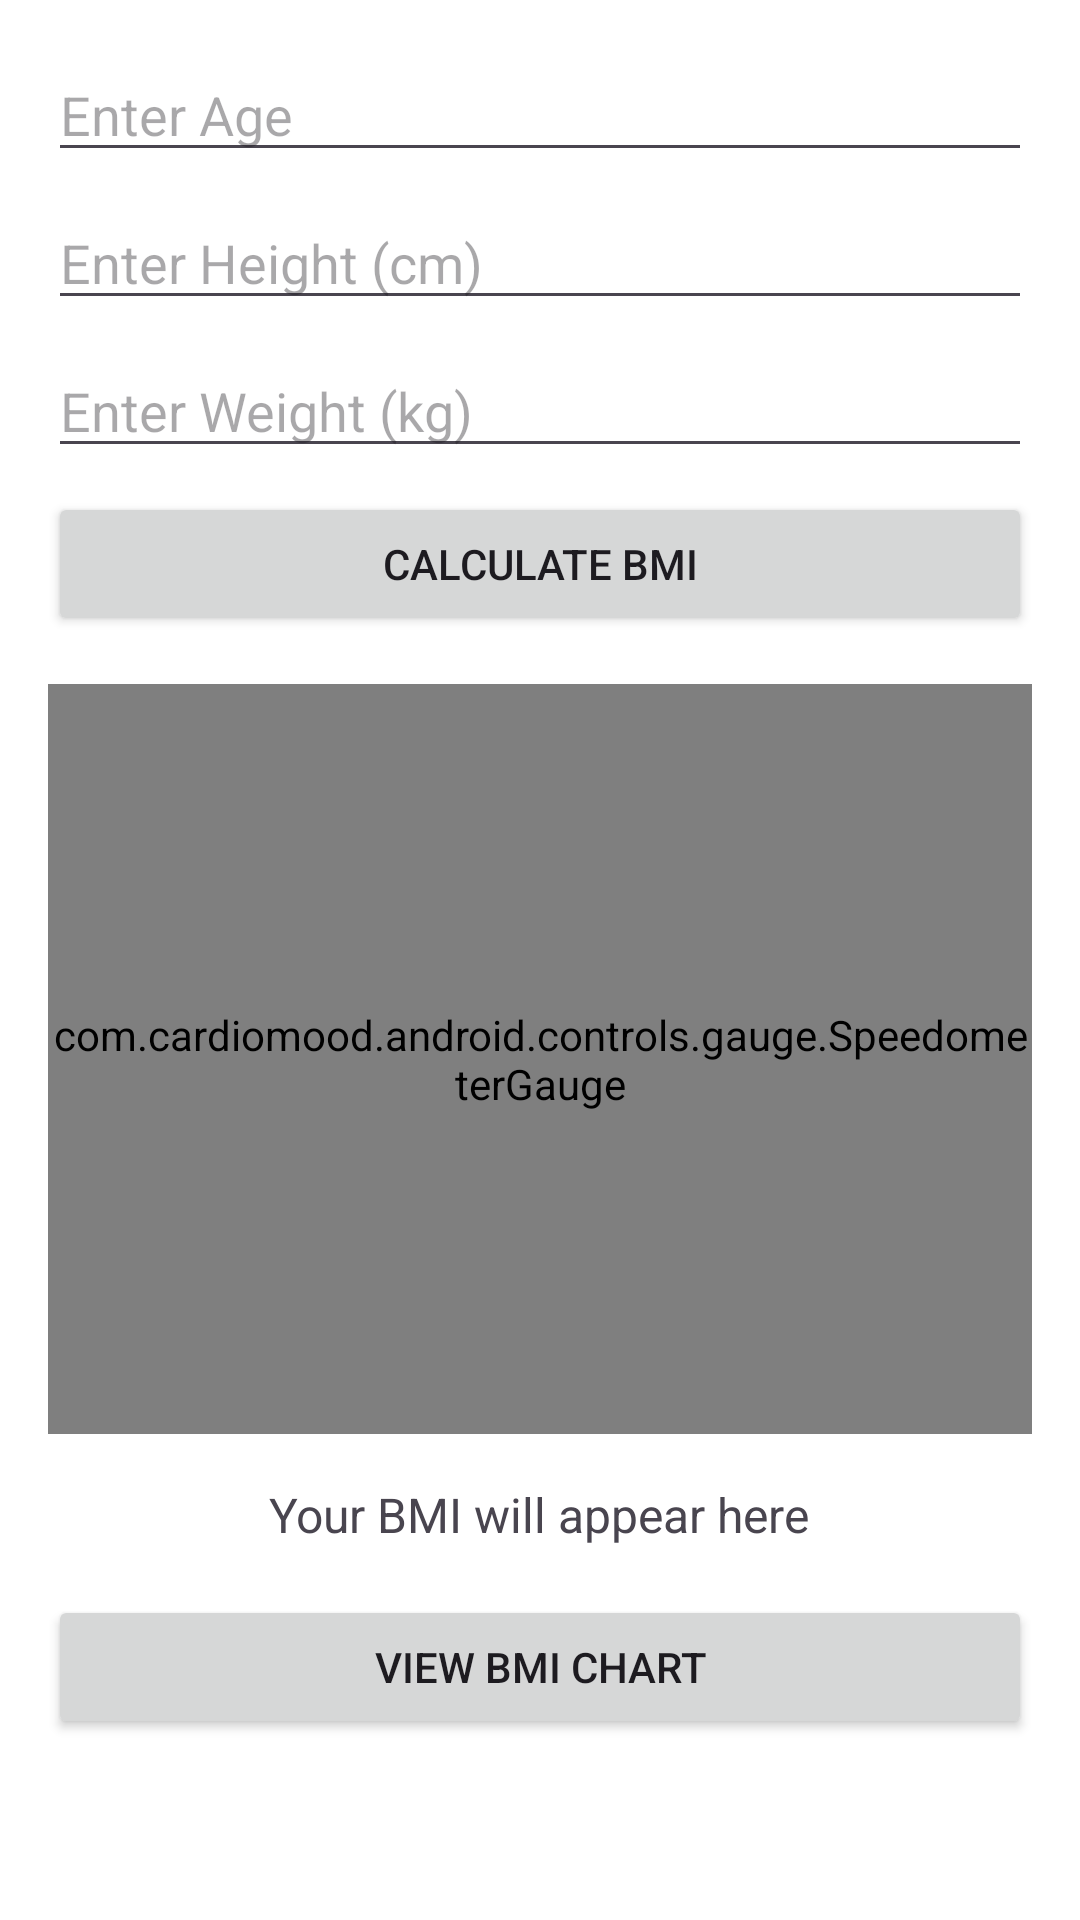

Android layout source for this screen:
<!-- AndroidManifest.xml: application theme Theme.WellBe -->
<!-- res/layout/fragment_bmi.xml -->
<?xml version="1.0" encoding="utf-8"?>
<LinearLayout xmlns:android="http://schemas.android.com/apk/res/android"
    android:layout_width="match_parent"
    android:layout_height="match_parent"
    android:orientation="vertical"
    android:padding="16dp"
    android:gravity="center_horizontal">

    <EditText
        android:id="@+id/inputAge"
        android:layout_width="match_parent"
        android:layout_height="wrap_content"
        android:hint="Enter Age"
        android:inputType="number"
        android:layout_marginBottom="8dp" />

    <EditText
        android:id="@+id/inputHeight"
        android:layout_width="match_parent"
        android:layout_height="wrap_content"
        android:hint="Enter Height (cm)"
        android:inputType="numberDecimal"
        android:layout_marginBottom="8dp" />

    <EditText
        android:id="@+id/inputWeight"
        android:layout_width="match_parent"
        android:layout_height="wrap_content"
        android:hint="Enter Weight (kg)"
        android:inputType="numberDecimal"
        android:layout_marginBottom="8dp" />

    <Button
        android:id="@+id/btnCalculate"
        android:layout_width="match_parent"
        android:layout_height="wrap_content"
        android:text="Calculate BMI"
        android:layout_marginBottom="16dp" />

    
    <com.cardiomood.android.controls.gauge.SpeedometerGauge
        android:id="@+id/bmiGauge"
        android:layout_width="match_parent"
        android:layout_height="250dp"
        android:layout_marginBottom="16dp" />

    <TextView
        android:id="@+id/textResult"
        android:layout_width="wrap_content"
        android:layout_height="wrap_content"
        android:text="Your BMI will appear here"
        android:textSize="16sp"
        android:layout_marginBottom="16dp" />

    <Button
        android:id="@+id/btnViewChart"
        android:layout_width="match_parent"
        android:layout_height="wrap_content"
        android:text="View BMI Chart" />
</LinearLayout>
<!-- resources referenced by this layout -->
<resources>
  <style name="Theme.WellBe" parent="Theme.Material3.DayNight.NoActionBar">
          
          <item name="colorPrimary">@color/primaryColor</item>
          <item name="colorSecondary">@color/secondaryColor</item>
          <item name="colorAccent">@color/accentColor</item>
  
          
          <item name="android:windowBackground">@color/white</item>
      </style>
  <color name="primaryColor">#6200EE</color>
  <color name="secondaryColor">#03DAC5</color>
  <color name="accentColor">#FF9800</color>
  <color name="white">#FFFFFF</color>
</resources>
